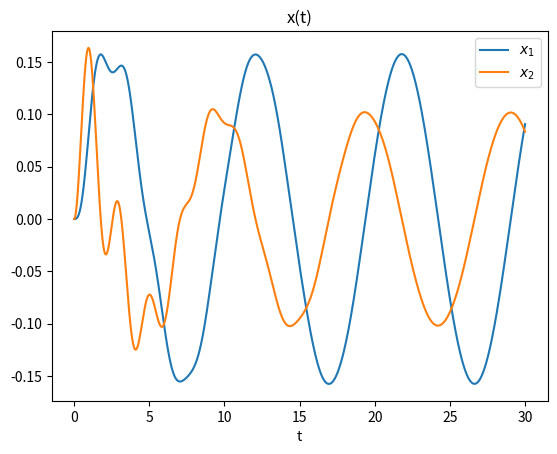

Reproduce this figure in Python.
from typing import Callable
import numpy as np
from scipy.integrate import odeint
import matplotlib.pyplot as plt

# 5.2
RESOLUTION = 1000
A = 1.5
J = 1
R = 1
omega = 0.65
d = 0.5
m = 1
g = 10

def tau_m(t:float, omega:float, A:float) -> float:
    return A*np.sin(omega*t)

def model(
    x: np.ndarray,
    t: float,
    d: float,
    m: float,
    g: float,
    omega: float,
    A: float,
    J: float,
    R: float,
    tau_m: Callable[[float, float, float], float]
) -> np.ndarray:
    x1, x2 = x
    dx1 = x2
    dx2 = (tau_m(t, omega, A) - d*x2 - m*g*R*np.sin(x1))/J
    return np.array([dx1, dx2])

t = np.linspace(0, 30, RESOLUTION)

res = odeint(
    model,
    np.array([0, 0]),
    t,
    (d, m, g, omega, A, J, R, tau_m)
)

# 5.3
plt.plot(t, res)
plt.xlabel('t')
plt.title('x(t)')
plt.legend(['$x_1$', '$x_2$'])
plt.show()
plt.close()
# Odpowiedź ma charakter liniowy oscylacyjny.
